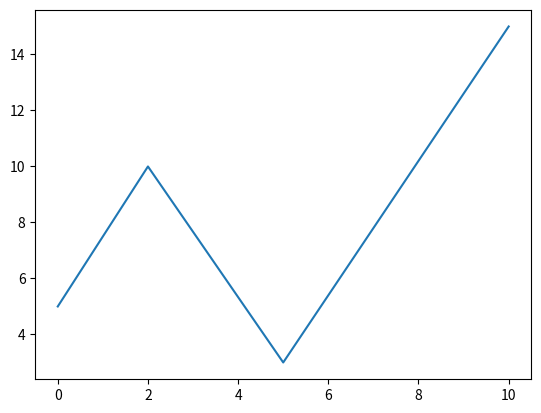

Here is the Python script that generated this plot:
import matplotlib.pyplot as plt
import numpy as np
xpoints = np.array([0,2,5,10])
ypoints = np.array([5,10,3,15])
plt.plot(xpoints, ypoints)
plt.show()
